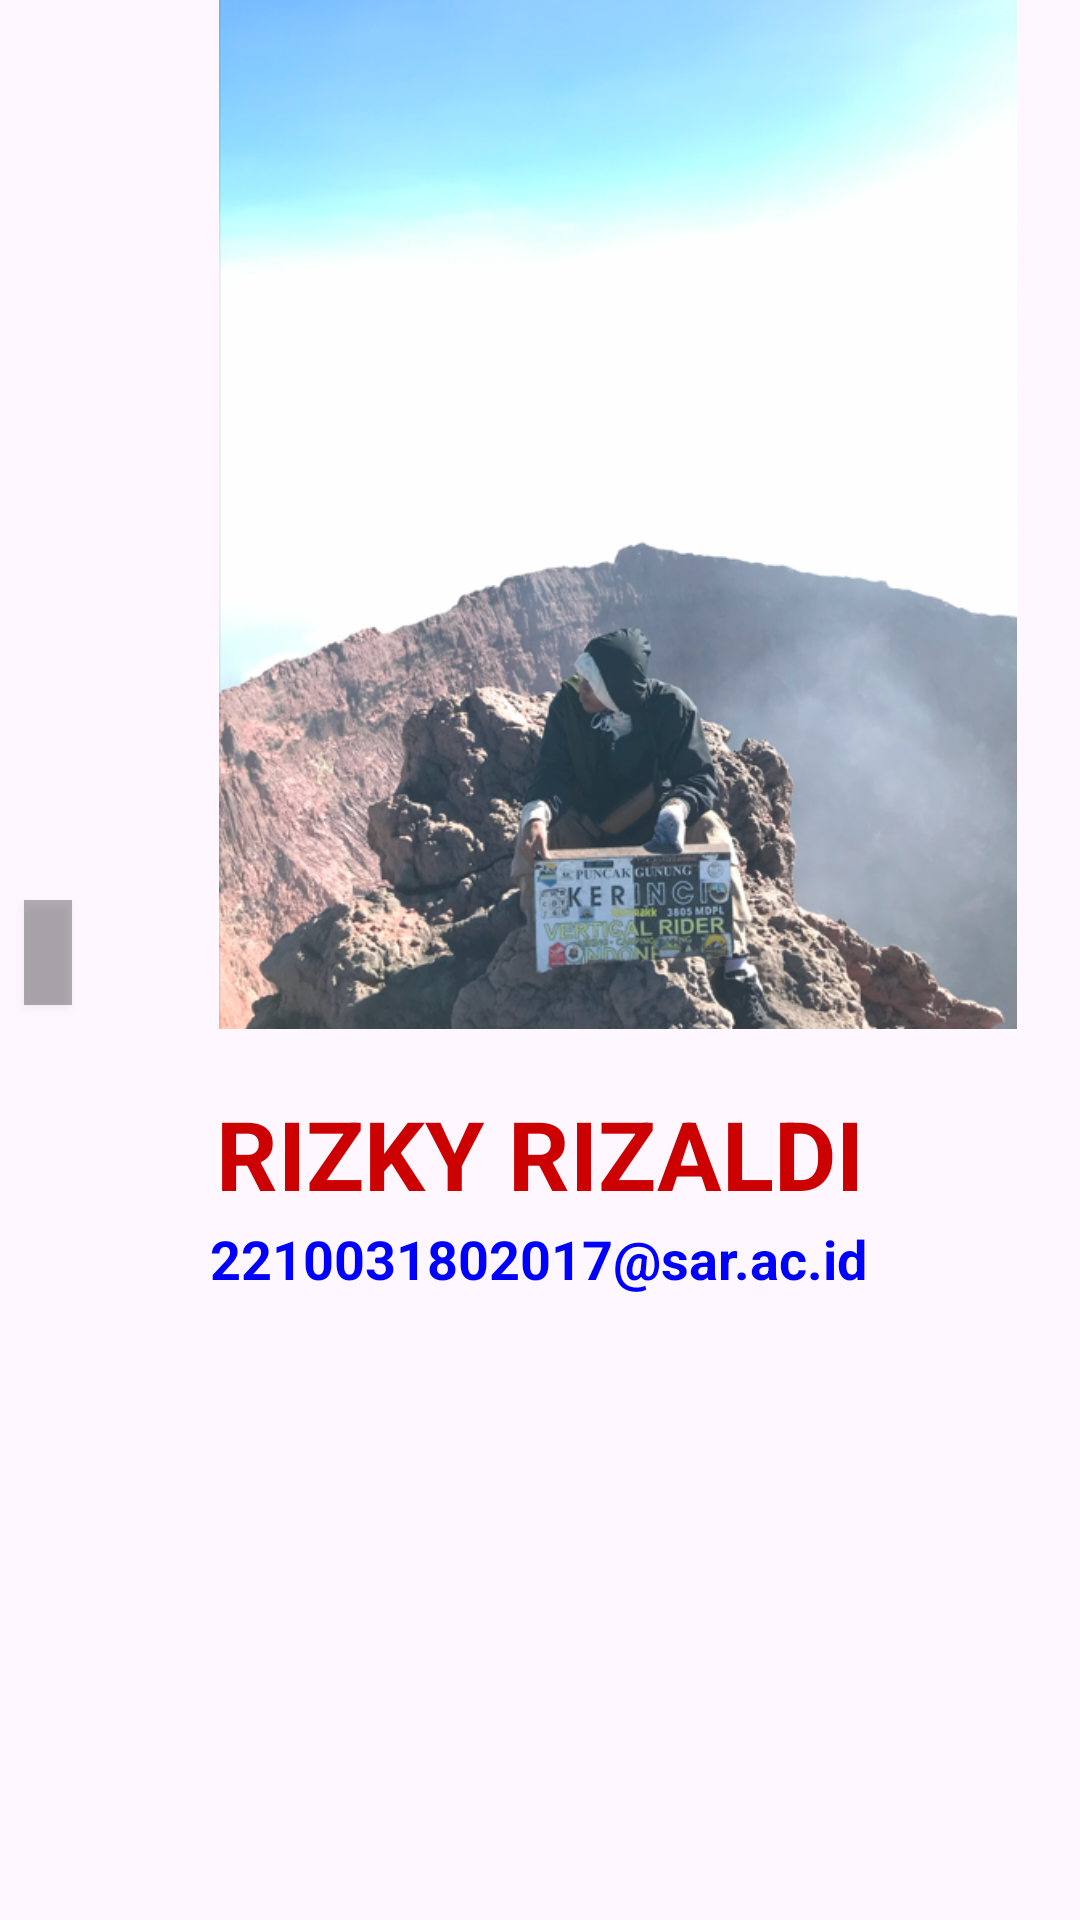

Produce the Android XML layout that renders to this screen, including the resource entries it uses.
<!-- AndroidManifest.xml: application theme Theme.ApkTvRizky -->
<!-- res/layout/fragment_profile.xml -->
<LinearLayout xmlns:android="http://schemas.android.com/apk/res/android"
    xmlns:app="http://schemas.android.com/apk/res-auto"
    xmlns:tools="http://schemas.android.com/tools"
    android:layout_width="match_parent"
    android:layout_height="match_parent"
    android:background="@drawable/bgprofile"
    tools:context=".MainActivity">

    <androidx.constraintlayout.widget.ConstraintLayout
        android:layout_width="match_parent"
        android:layout_height="match_parent"
        tools:context=".MainActivity">

        <ImageView
            android:id="@+id/image_phone"
            android:layout_width="412dp"
            android:layout_height="343dp"
            android:adjustViewBounds="true"
            android:scaleType="fitCenter"
            app:layout_constraintBottom_toBottomOf="parent"
            app:layout_constraintEnd_toEndOf="parent"
            app:layout_constraintHorizontal_bias="0.0"
            app:layout_constraintStart_toStartOf="parent"
            app:layout_constraintTop_toTopOf="parent"
            app:layout_constraintVertical_bias="0.0"
            app:srcCompat="@drawable/photo1" />

        <TextView
            android:layout_width="wrap_content"
            android:layout_height="wrap_content"
            android:layout_marginStart="8dp"
            android:layout_marginTop="8dp"
            android:layout_marginEnd="8dp"
            android:layout_marginBottom="8dp"
            android:background="#4D000000"
            android:drawablePadding="4dp"
            android:elevation="2dp"
            android:padding="8dp"
            android:textColor="@android:color/white"
            app:layout_constraintBottom_toBottomOf="@+id/image_phone"
            app:layout_constraintEnd_toEndOf="parent"
            app:layout_constraintHorizontal_bias="0"
            app:layout_constraintStart_toStartOf="parent"
            app:layout_constraintTop_toTopOf="parent"
            app:layout_constraintVertical_bias="1" />


        <TextView
            android:id="@+id/text_nama"
            android:layout_width="274dp"
            android:layout_height="38dp"
            android:layout_marginTop="20dp"
            android:gravity="center"
            android:text="RIZKY RIZALDI"
            android:textColor="@android:color/holo_red_dark"
            android:textSize="32sp"
            android:textStyle="bold"
            app:layout_constraintEnd_toEndOf="parent"
            app:layout_constraintHorizontal_bias="0.496"
            app:layout_constraintStart_toStartOf="parent"
            app:layout_constraintTop_toBottomOf="@+id/image_phone" />

        <TextView
            android:id="@+id/texttitle"
            android:layout_width="wrap_content"
            android:layout_height="wrap_content"
            android:gravity="center"
            android:text="2210031802017@sar.ac.id"
            android:textColor="#0000FF"
            android:textSize="18sp"
            android:textStyle="bold"
            app:layout_constraintBottom_toBottomOf="parent"
            app:layout_constraintEnd_toEndOf="parent"
            app:layout_constraintHorizontal_bias="0.497"
            app:layout_constraintStart_toStartOf="parent"
            app:layout_constraintTop_toBottomOf="@+id/text_nama"
            app:layout_constraintVertical_bias="0.029" />

        <androidx.recyclerview.widget.RecyclerView
            android:id="@+id/list"
            android:layout_width="210dp"
            android:layout_height="209dp"
            android:text="Hello World!"
            app:layoutManager="androidx.recyclerview.widget.LinearLayoutManager"
            app:layout_constraintBottom_toBottomOf="parent"
            app:layout_constraintEnd_toEndOf="parent"
            app:layout_constraintStart_toStartOf="parent"
            app:layout_constraintTop_toBottomOf="@+id/texttitle"
            tools:itemCount="3"
            tools:listitem="@layout/adapter_link" />
    </androidx.constraintlayout.widget.ConstraintLayout>
</LinearLayout>
<!-- res/layout/adapter_link.xml (included above) -->
<?xml version="1.0" encoding="utf-8"?>
<com.google.android.material.card.MaterialCardView xmlns:android="http://schemas.android.com/apk/res/android"
    android:layout_width="match_parent"
    android:layout_height="wrap_content"
    xmlns:tools="http://schemas.android.com/tools"
    xmlns:app="http://schemas.android.com/apk/res-auto"
    android:layout_marginTop="5dp"
    android:layout_marginBottom="5dp"
    android:layout_marginStart="15dp"
    android:layout_marginEnd="15dp"
    app:cardElevation="2dp"
    app:cardCornerRadius="15dp">

    <androidx.constraintlayout.widget.ConstraintLayout
        android:layout_width="match_parent"
        android:layout_height="wrap_content"
        android:background="#FF0000"
        android:padding="10dp">

        <ImageView
            android:id="@+id/image"
            android:layout_width="40dp"
            android:layout_height="40dp"
            tools:src="@drawable/tiktok"
            app:layout_constraintStart_toStartOf="parent"
            app:layout_constraintTop_toTopOf="parent"
            />

        <TextView
            android:id="@+id/title"
            android:layout_width="wrap_content"
            android:layout_height="wrap_content"
            tools:text="Instagram"
            android:textSize="18sp"
            android:layout_marginStart="10dp"
            app:layout_constraintStart_toEndOf="@id/image"
            app:layout_constraintTop_toTopOf="@id/image"
            app:layout_constraintBottom_toBottomOf="@id/image"
            />

    </androidx.constraintlayout.widget.ConstraintLayout>

</com.google.android.material.card.MaterialCardView>
<!-- resources referenced by this layout -->
<resources>
  <!-- drawable photo1: png bitmap (drawable, 417896 bytes) -->
  <!-- drawable tiktok: jpeg bitmap (drawable, 52979 bytes) -->
  <style name="Theme.ApkTvRizky" parent="Base.Theme.ApkTvRizky" />
  <style name="Base.Theme.ApkTvRizky" parent="Theme.Material3.DayNight.NoActionBar">
          
          
      </style>
</resources>
